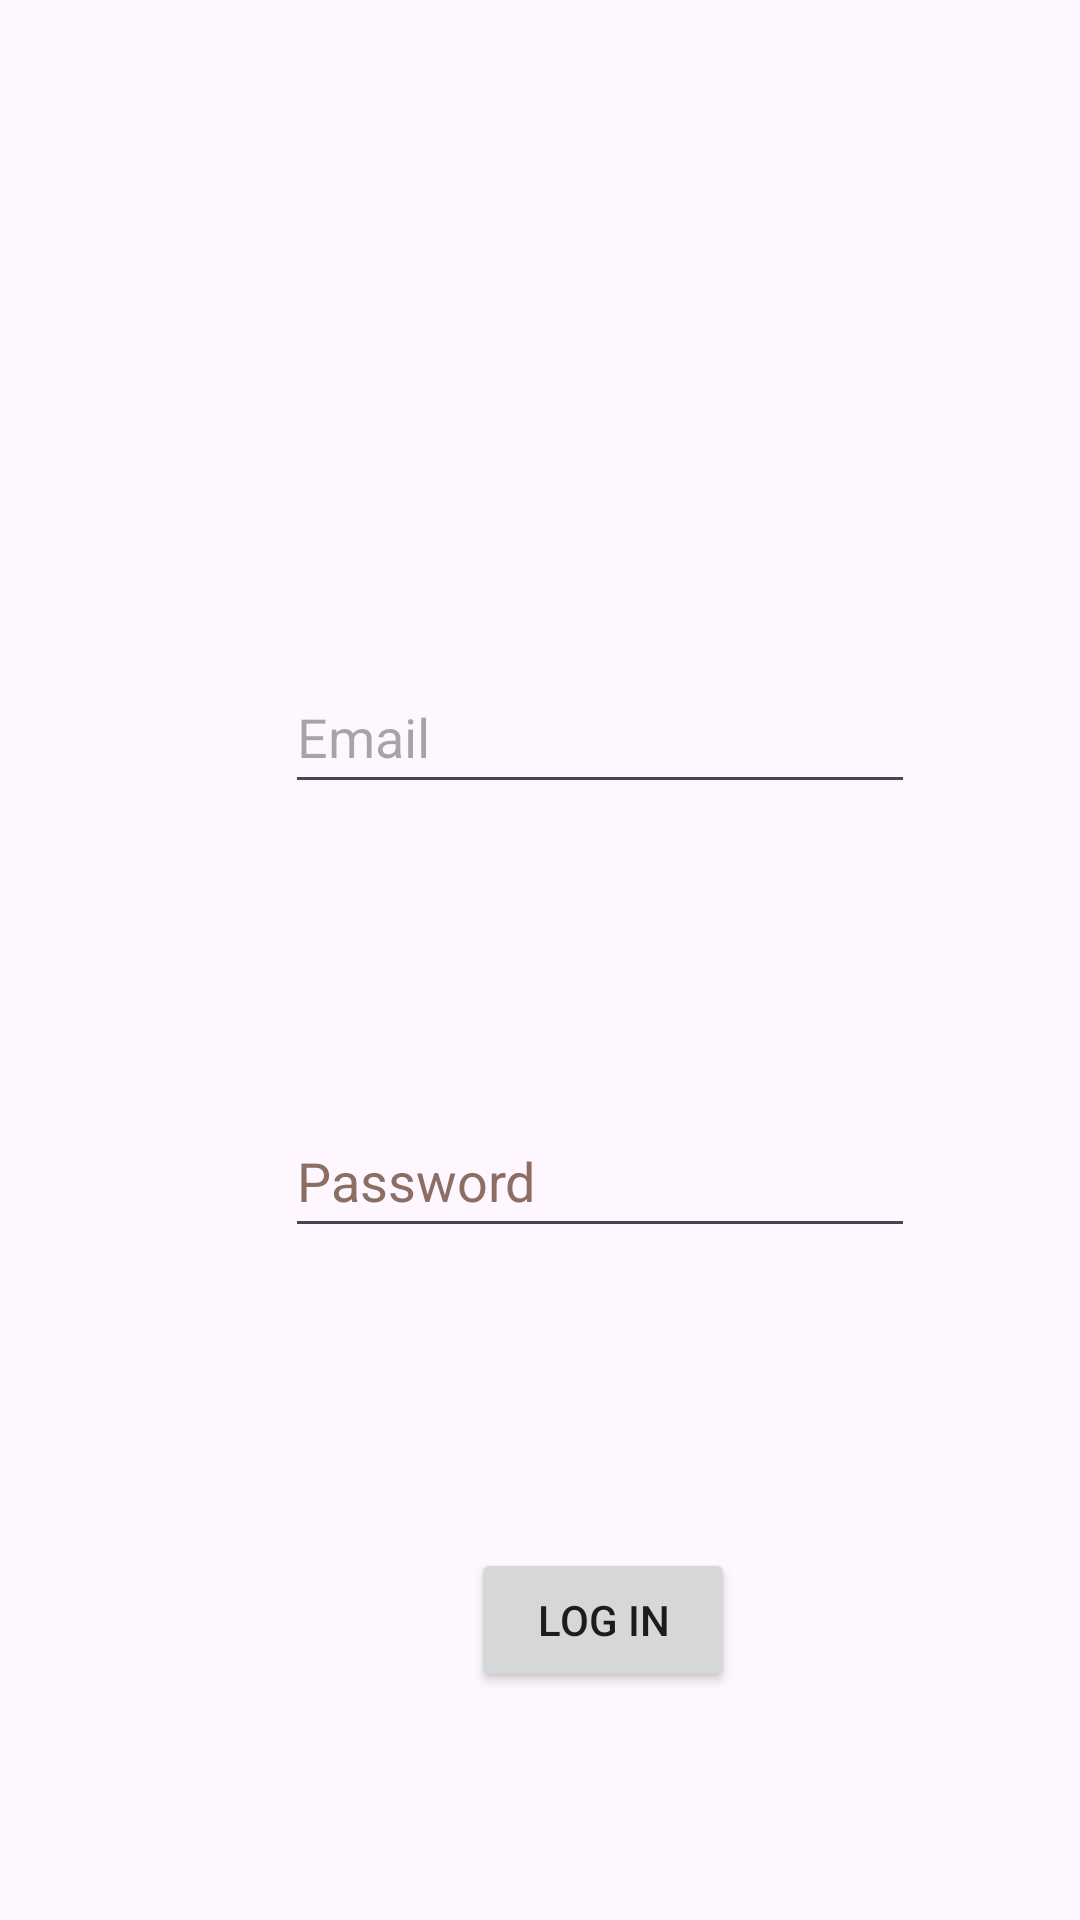

Layout XML and referenced resources for this Android screen:
<!-- AndroidManifest.xml: application theme Theme.ChipsManager -->
<!-- res/layout/activity_login.xml -->
<?xml version="1.0" encoding="utf-8"?>
<androidx.constraintlayout.widget.ConstraintLayout xmlns:android="http://schemas.android.com/apk/res/android"
    xmlns:app="http://schemas.android.com/apk/res-auto"
    xmlns:tools="http://schemas.android.com/tools"
    android:layout_width="match_parent"
    android:layout_height="match_parent"
    tools:context=".LoginActivity">

    <EditText
        android:id="@+id/name_login"
        android:layout_width="wrap_content"
        android:layout_height="wrap_content"
        android:layout_marginStart="95dp"
        android:layout_marginTop="220dp"
        android:ems="10"
        android:hint="@string/email"
        android:importantForAutofill="no"
        android:inputType="text"
        android:minHeight="48dp"
        app:layout_constraintStart_toStartOf="parent"
        app:layout_constraintTop_toTopOf="parent" />

    <EditText
        android:id="@+id/password_login"
        android:layout_width="wrap_content"
        android:layout_height="wrap_content"
        android:layout_marginStart="95dp"
        android:layout_marginTop="100dp"
        android:ems="10"
        android:hint="@string/password"
        android:importantForAutofill="no"
        android:inputType="textPassword"
        android:minHeight="48dp"
        android:textColorHint="#8D6E63"
        app:layout_constraintStart_toStartOf="parent"
        app:layout_constraintTop_toBottomOf="@+id/name_login" />

    <Button
        android:id="@+id/login_login"
        android:layout_width="wrap_content"
        android:layout_height="wrap_content"
        android:layout_marginStart="157dp"
        android:layout_marginTop="100dp"
        android:text="@string/log_in"
        app:layout_constraintStart_toStartOf="parent"
        app:layout_constraintTop_toBottomOf="@+id/password_login" />
</androidx.constraintlayout.widget.ConstraintLayout>
<!-- resources referenced by this layout -->
<resources>
  <string name="email">Email</string>
  <string name="log_in">Log In</string>
  <string name="password">Password</string>
  <style name="Theme.ChipsManager" parent="Base.Theme.ChipsManager" />
  <style name="Base.Theme.ChipsManager" parent="Theme.Material3.DayNight.NoActionBar">
          
          
      </style>
</resources>
